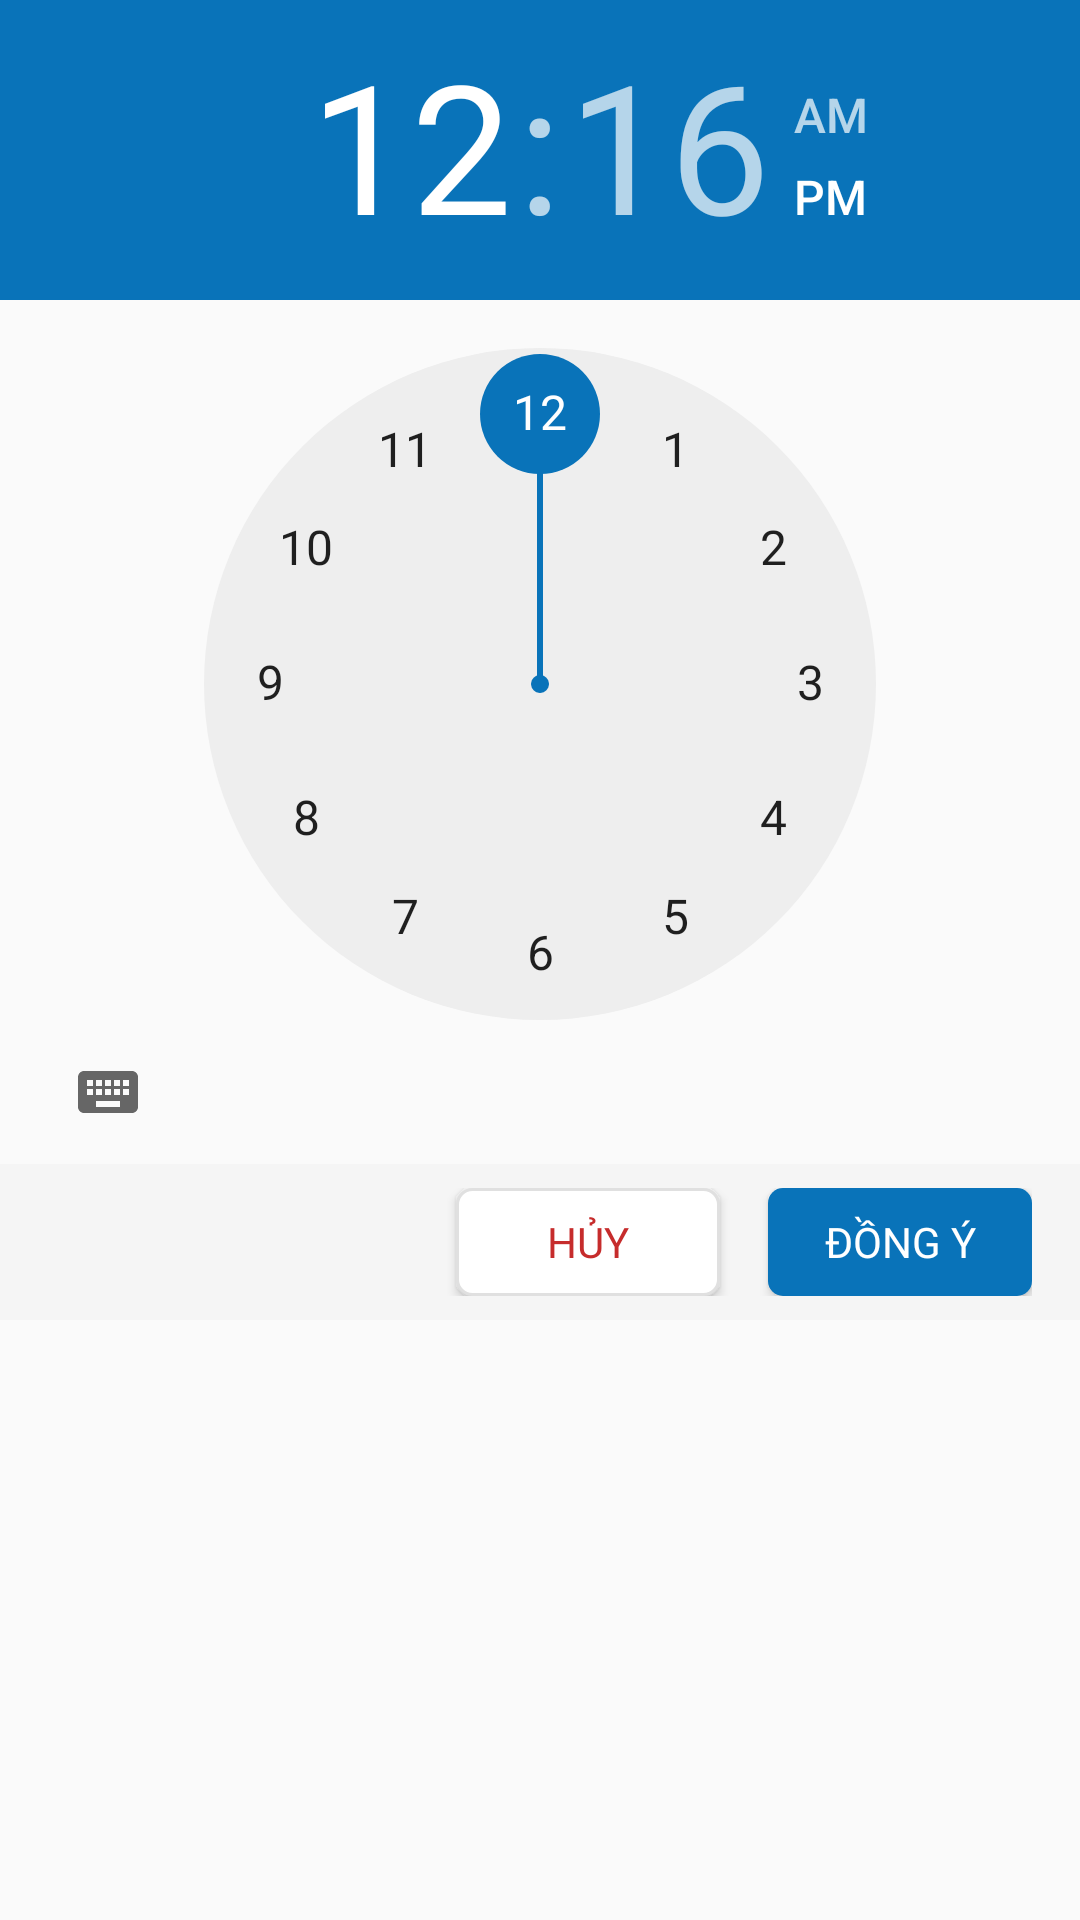

Reconstruct the res/layout file that produces this screen, plus the resources it refers to.
<!-- AndroidManifest.xml: application theme AppTheme -->
<!-- res/layout/dialog_fragment_timer.xml -->
<?xml version="1.0" encoding="utf-8"?>
<LinearLayout xmlns:android="http://schemas.android.com/apk/res/android"
    xmlns:tools="http://schemas.android.com/tools"
    android:layout_width="match_parent"
    android:layout_height="match_parent"
    android:orientation="vertical">

    <LinearLayout
        android:orientation="vertical"
        android:layout_width="match_parent"
        android:layout_height="wrap_content"
        tools:ignore="UselessLeaf">
        <TimePicker
            android:id="@+id/time_picker"
            android:layout_width="wrap_content"
            android:layout_height="wrap_content"/>
    </LinearLayout>
    <LinearLayout
        android:layout_width="match_parent"
        android:layout_height="wrap_content"
        android:background="@color/colorWhiteSmoke"
        android:gravity="end|center_vertical"
        android:orientation="horizontal"
        android:paddingStart="@dimen/margin_padding_default"
        android:paddingTop="@dimen/margin_padding_haft"
        android:paddingEnd="@dimen/margin_padding_default"
        android:paddingBottom="@dimen/margin_padding_haft">

        <Button
            android:id="@+id/btn_cancel"
            style="@style/FontButton"
            android:layout_width="wrap_content"
            android:layout_height="@dimen/button_min_height"
            android:layout_marginEnd="@dimen/margin_padding_default"
            android:background="@drawable/bg_light_button_color_red"
            android:text="@string/cancel_timer"
            android:textColor="@color/colorRed" />

        <Button
            android:id="@+id/btn_agree"
            style="@style/FontButton"
            android:layout_width="wrap_content"
            android:layout_height="@dimen/button_min_height"
            android:background="@drawable/bg_primary_button"
            android:text="@string/btn_agree"
            android:textColor="@color/colorWhite" />
    </LinearLayout>

</LinearLayout>
<!-- resources referenced by this layout -->
<resources>
  <color name="colorRed">#C62C2C</color>
  <color name="colorWhite">#fff</color>
  <color name="colorWhiteSmoke">#F5f5f5</color>
  <dimen name="button_min_height">36dp</dimen>
  <dimen name="margin_padding_default">16dp</dimen>
  <dimen name="margin_padding_haft">8dp</dimen>
  <!-- drawable bg_light_button_color_red (drawable) -->
  <?xml version="1.0" encoding="utf-8"?>
  <selector xmlns:android="http://schemas.android.com/apk/res/android">
  
      <item android:state_pressed="true">
          <shape android:shape="rectangle">
              <solid android:color="#f25751" />
              <corners android:radius="5dp" />
          </shape>
      </item>
      
      <item android:state_focused="true">
          <shape android:shape="rectangle">
              <solid android:color="#f25751" />
              <corners android:radius="5dp" />
          </shape>
      </item>
      
      <item>
          <shape android:shape="rectangle">
              <corners android:radius="5dp" />
              <stroke android:color="@color/colorLightGray" android:width="1dp" />
              <gradient android:startColor="@color/colorWhite" android:endColor="@color/colorWhite"/>
              <padding android:bottom="@dimen/margin_padding_haft" android:right="@dimen/margin_padding_haft" android:top="@dimen/margin_padding_haft" android:left="@dimen/margin_padding_haft" />
          </shape>
      </item>
  
  </selector>
  <!-- drawable bg_primary_button (drawable) -->
  <?xml version="1.0" encoding="utf-8"?>
  <selector xmlns:android="http://schemas.android.com/apk/res/android">
      <item android:state_pressed="true">
          <shape android:shape="rectangle">
              <solid android:color="#BBDEFB" />
              <corners android:radius="5dp" />
          </shape>
      </item>
      
      <item android:state_focused="true">
          <shape android:shape="rectangle">
              <solid android:color="#BBDEFB" />
              <corners android:radius="5dp" />
          </shape>
      </item>
      
      <item>
          <shape android:shape="rectangle">
              <solid android:color="#0973B9" />
              <corners android:radius="5dp" />
          </shape>
      </item>
  </selector>
  <string name="btn_agree"> Đồng ý</string>
  <string name="cancel_timer"> Hủy</string>
  <style name="FontButton">
          <item name="android:fontFamily" tools:ignore="NewApi">@font/roboto_bold</item>
          <item name="android:textSize">@dimen/font_button</item>
      </style>
  <style name="AppTheme" parent="Theme.AppCompat.Light.NoActionBar">
          
          <item name="colorPrimary">@color/colorPrimary</item>
          <item name="colorAccent">@color/colorAccent</item>
      </style>
  <color name="colorLightGray">#E0E0E0</color>
  <dimen name="font_button">14sp</dimen>
  <color name="colorPrimary">#0973B9</color>
  <color name="colorAccent">#0973B9</color>
</resources>
